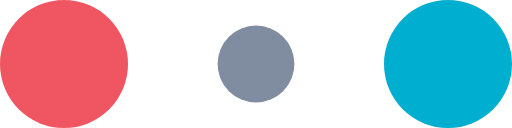
t = 0.00 s
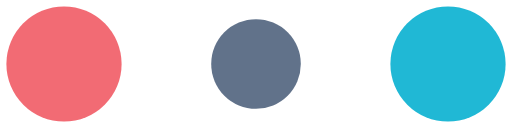
t = 0.10 s
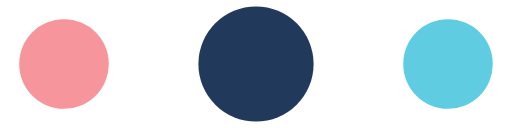
t = 0.30 s
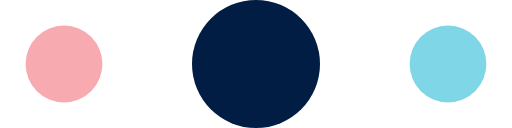
t = 0.40 s
t = 0.50 s: frame unchanged from t = 0.30 s, image omitted
t = 0.70 s: frame unchanged from t = 0.10 s, image omitted

The animated SVG that drew these frames (rendered in a browser with its animation timeline set to each time). Animation: 6 SMIL elements (animate=6); one cycle of 0.80 s, repeats indefinitely.

<!-- By Sam Herbert (@sherb), for everyone. More @ http://goo.gl/7AJzbL -->
<svg width="120" height="30" viewBox="0 0 120 30" xmlns="http://www.w3.org/2000/svg" fill="#fff">
    <circle cx="15" cy="15" r="15" fill="#F05661">
        <animate attributeName="r" from="15" to="15"
                 begin="0s" dur="0.8s"
                 values="15;9;15" calcMode="linear"
                 repeatCount="indefinite" />
        <animate attributeName="fill-opacity" from="1" to="1"
                 begin="0s" dur="0.8s"
                 values="1;.5;1" calcMode="linear"
                 repeatCount="indefinite" />
    </circle>
    <circle cx="60" cy="15" r="9" fill-opacity="0.3" fill="#021D44">
        <animate attributeName="r" from="9" to="9"
                 begin="0s" dur="0.8s"
                 values="9;15;9" calcMode="linear"
                 repeatCount="indefinite" />
        <animate attributeName="fill-opacity" from="0.5" to="0.5"
                 begin="0s" dur="0.8s"
                 values=".5;1;.5" calcMode="linear"
                 repeatCount="indefinite" />
    </circle>
    <circle cx="105" cy="15" r="15" fill="#00AECF">
        <animate attributeName="r" from="15" to="15"
                 begin="0s" dur="0.8s"
                 values="15;9;15" calcMode="linear"
                 repeatCount="indefinite" />
        <animate attributeName="fill-opacity" from="1" to="1"
                 begin="0s" dur="0.8s"
                 values="1;.5;1" calcMode="linear"
                 repeatCount="indefinite" />
    </circle>
</svg>
